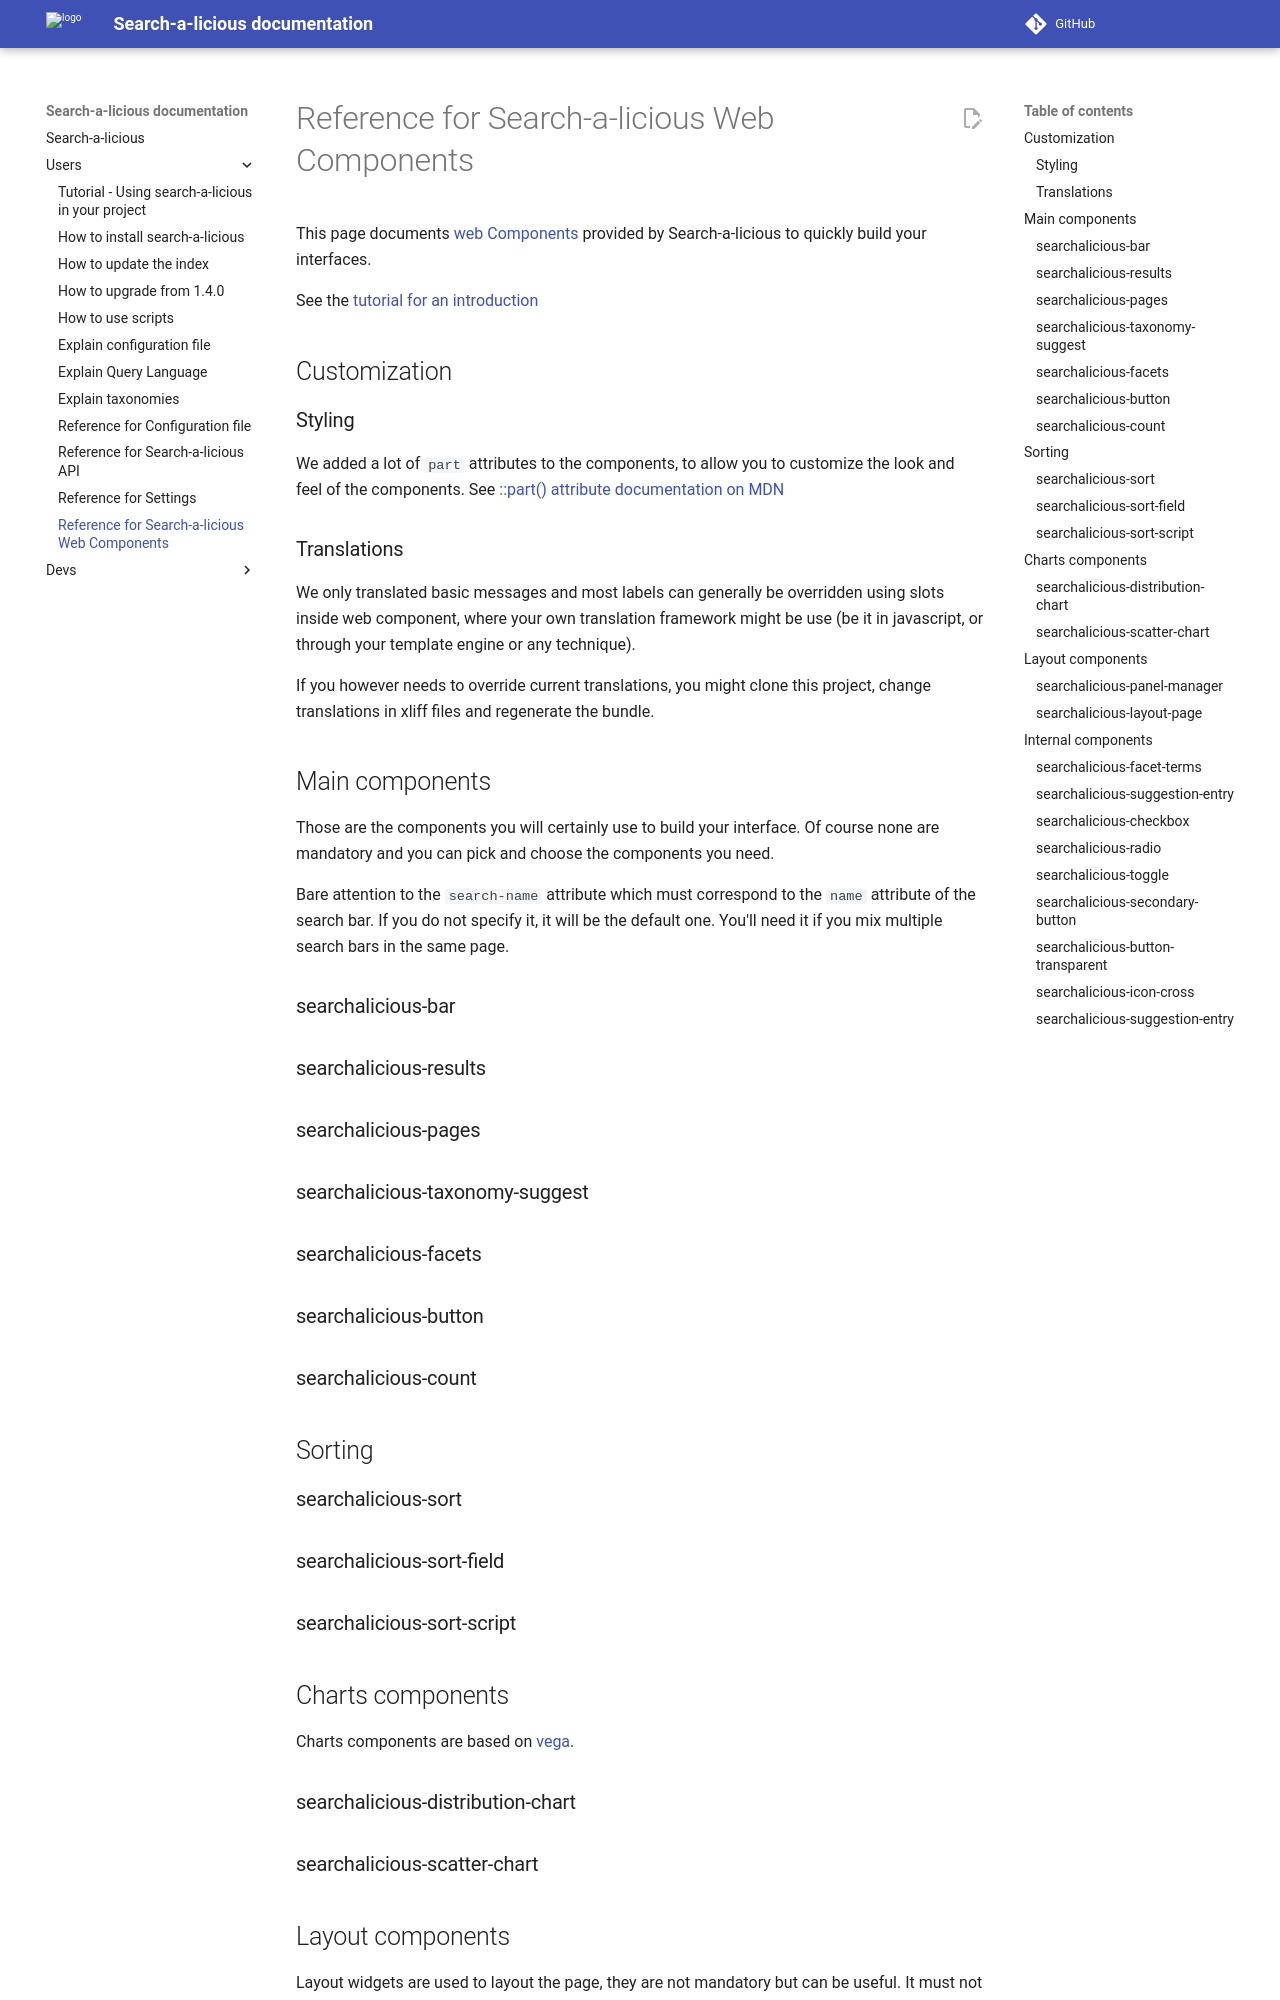

repository: openfoodfacts/search-a-licious · page: users/ref-web-components/index.html · generator: mkdocs

# Reference for Search-a-licious Web Components

This page documents [web Components](https://developer.mozilla.org/en-US/docs/Web/API/Web_components)
provided by Search-a-licious
to quickly build your interfaces.

See the [tutorial for an introduction](./tutorial.md#building-a-search-interface)

## Customization

### Styling

We added a lot of `part` attributes to the components, to allow you to customize the look and feel of the components. See [::part() attribute documentation on MDN](https://developer.mozilla.org/en-US/docs/Web/CSS/::part)

### Translations

We only translated basic messages and most labels can generally be overridden using slots inside web component, where your own translation framework might be use (be it in javascript, or through your template engine or any technique).

If you however needs to override current translations, you might clone this project, change translations in xliff files and regenerate the bundle.

## Main components

Those are the components you will certainly use to build your interface.
Of course none are mandatory and you can pick and choose the components you need.

Bare attention to the `search-name` attribute
which must correspond to the `name` attribute of the search bar.
If you do not specify it, it will be the default one.
You'll need it if you mix multiple search bars in the same page.

### searchalicious-bar

<api-viewer src="./dist/custom-elements.json" only="searchalicious-bar"></api-viewer>

### searchalicious-results
<api-viewer src="./dist/custom-elements.json" only="searchalicious-results"></api-viewer>

### searchalicious-pages

<api-viewer src="./dist/custom-elements.json" only="searchalicious-pages">

### searchalicious-taxonomy-suggest

<api-viewer src="./dist/custom-elements.json" only="searchalicious-suggest"></api-viewer>

### searchalicious-facets

<api-viewer src="./dist/custom-elements.json" only="searchalicious-sort">

### searchalicious-button

<api-viewer src="./dist/custom-elements.json" only="searchalicious-button">

### searchalicious-count

<api-viewer src="./dist/custom-elements.json" only="searchalicious-count">

## Sorting

### searchalicious-sort

<api-viewer src="./dist/custom-elements.json" only="searchalicious-sort">

### searchalicious-sort-field

<api-viewer src="./dist/custom-elements.json" only="searchalicious-sort-field">

### searchalicious-sort-script

<api-viewer src="./dist/custom-elements.json" only="searchalicious-sort-script">


## Charts components

Charts components are based on [vega](https://vega.github.io/).

### searchalicious-distribution-chart

<api-viewer src="./dist/custom-elements.json" only="searchalicious-distribution-chart">


### searchalicious-scatter-chart

<api-viewer src="./dist/custom-elements.json" only="searchalicious-scatter-chart">


## Layout components

Layout widgets are used to layout the page, they are not mandatory but can be useful.
It must not create dependencies with other components.

### searchalicious-panel-manager

<api-viewer src="./dist/custom-elements.json" only="searchalicious-panel-manager">
